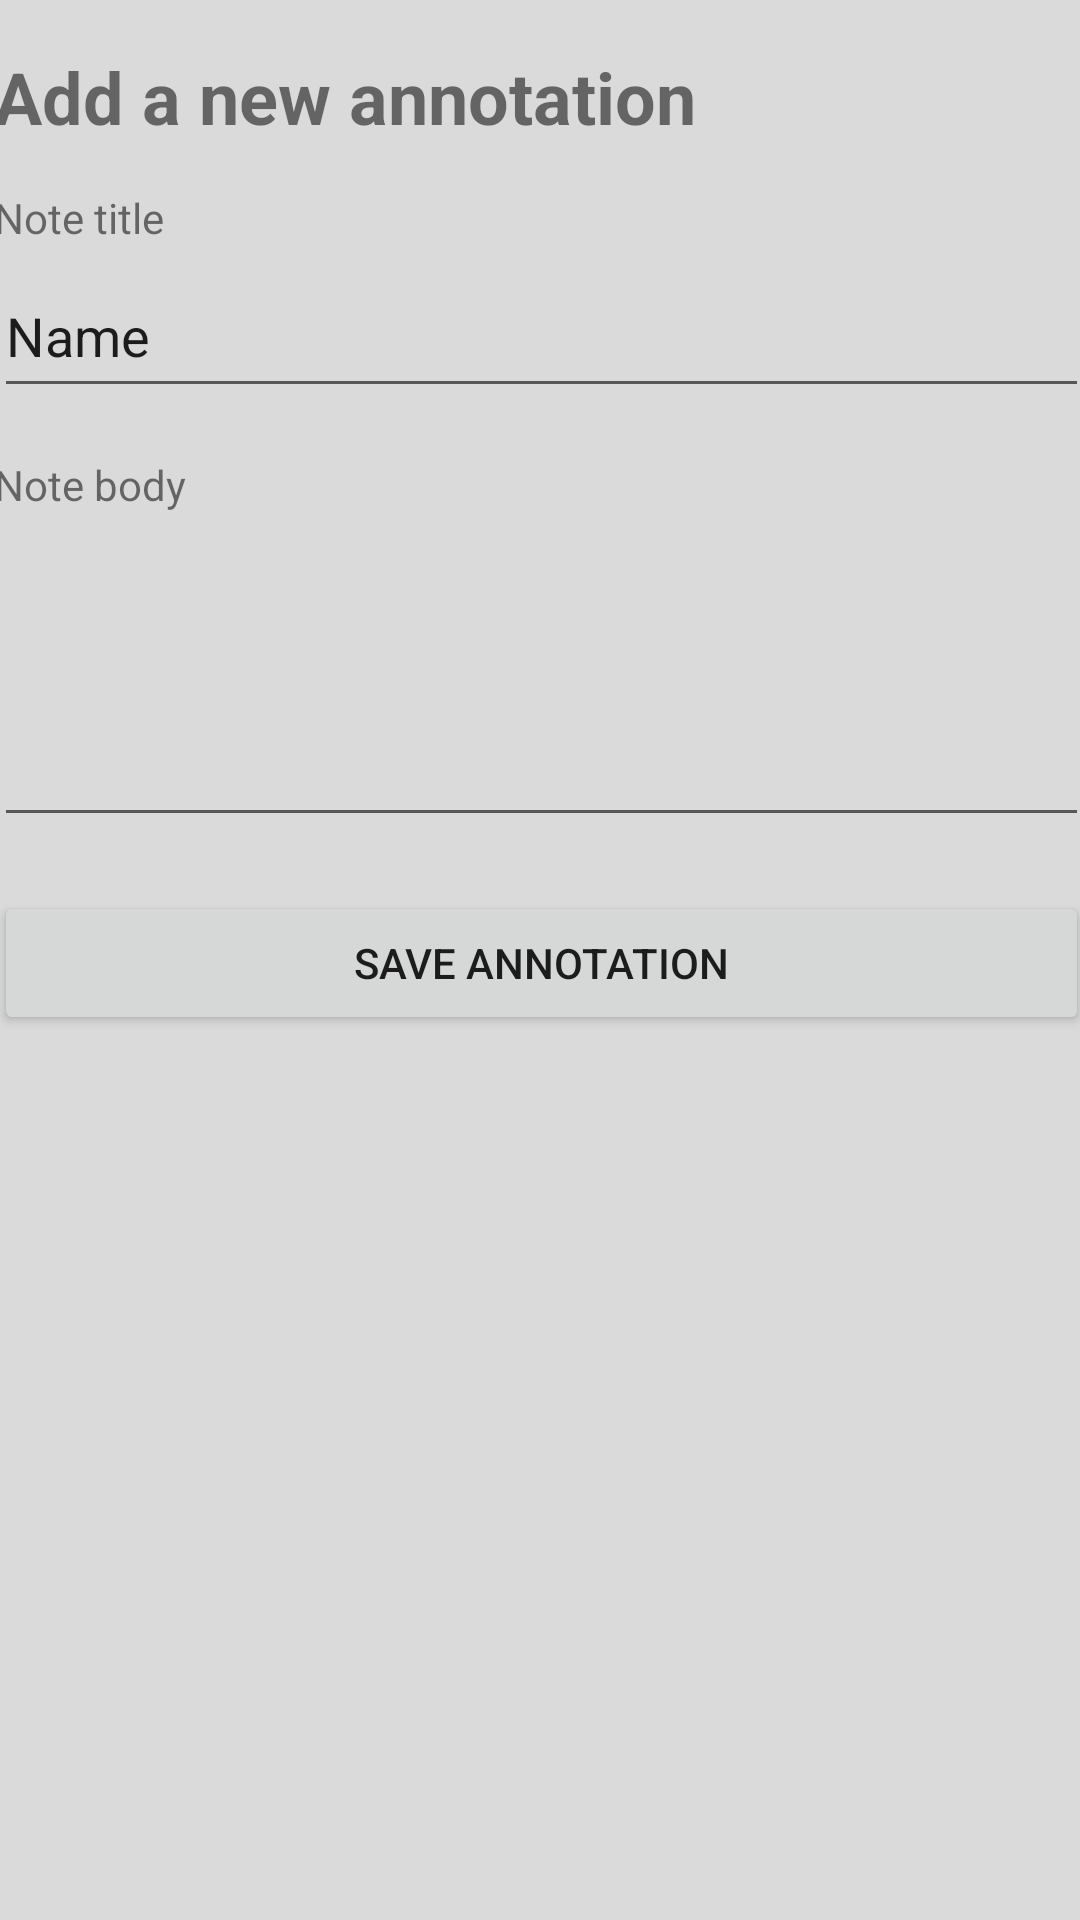

Layout XML and referenced resources for this Android screen:
<!-- AndroidManifest.xml: application theme Theme.AnnotationFragment -->
<!-- res/layout/fragment_annotation.xml -->
<?xml version="1.0" encoding="utf-8"?>
<androidx.constraintlayout.widget.ConstraintLayout xmlns:android="http://schemas.android.com/apk/res/android"
    xmlns:app="http://schemas.android.com/apk/res-auto"
    xmlns:tools="http://schemas.android.com/tools"
    android:layout_width="match_parent"
    android:layout_height="wrap_content"
    android:background="#DADADA"
    tools:context=".AnnotationFragment">

    <EditText
        android:id="@+id/titleField"
        android:layout_width="365dp"
        android:layout_height="51dp"
        android:layout_marginStart="23dp"
        android:layout_marginEnd="23dp"
        android:ems="10"
        android:inputType="textPersonName"
        android:text="Name"
        app:layout_constraintEnd_toEndOf="parent"
        app:layout_constraintStart_toStartOf="parent"
        app:layout_constraintTop_toBottomOf="@+id/textView" />

    <TextView
        android:id="@+id/textView"
        android:layout_width="365dp"
        android:layout_height="22dp"
        android:layout_marginStart="23dp"
        android:layout_marginTop="12dp"
        android:layout_marginEnd="23dp"
        android:text="Note title"
        app:layout_constraintEnd_toEndOf="parent"
        app:layout_constraintStart_toStartOf="parent"
        app:layout_constraintTop_toBottomOf="@+id/titleText" />

    <TextView
        android:id="@+id/titleText"
        android:layout_width="365dp"
        android:layout_height="35dp"
        android:layout_marginStart="23dp"
        android:layout_marginTop="16dp"
        android:layout_marginEnd="23dp"
        android:text="Add a new annotation"
        android:textAlignment="viewStart"
        android:textSize="24sp"
        android:textStyle="bold"
        app:layout_constraintEnd_toEndOf="parent"
        app:layout_constraintStart_toStartOf="parent"
        app:layout_constraintTop_toTopOf="parent" />

    <TextView
        android:id="@+id/textView2"
        android:layout_width="365dp"
        android:layout_height="27dp"
        android:layout_marginStart="23dp"
        android:layout_marginTop="16dp"
        android:layout_marginEnd="23dp"
        android:text="Note body"
        app:layout_constraintEnd_toEndOf="parent"
        app:layout_constraintStart_toStartOf="parent"
        app:layout_constraintTop_toBottomOf="@+id/titleField" />

    <EditText
        android:id="@+id/bodyField"
        android:layout_width="365dp"
        android:layout_height="100dp"
        android:layout_marginStart="23dp"
        android:layout_marginEnd="23dp"
        android:ems="10"
        android:gravity="start|top"
        android:inputType="textMultiLine"
        app:layout_constraintEnd_toEndOf="parent"
        app:layout_constraintStart_toStartOf="parent"
        app:layout_constraintTop_toBottomOf="@+id/textView2" />

    <Button
        android:id="@+id/saveAnnoBtn"
        android:layout_width="365dp"
        android:layout_height="wrap_content"
        android:layout_marginStart="23dp"
        android:layout_marginTop="18dp"
        android:layout_marginEnd="23dp"
        android:text="Save annotation"
        app:layout_constraintEnd_toEndOf="parent"
        app:layout_constraintStart_toStartOf="parent"
        app:layout_constraintTop_toBottomOf="@+id/bodyField" />
</androidx.constraintlayout.widget.ConstraintLayout>
<!-- resources referenced by this layout -->
<resources>
  <style name="Theme.AnnotationFragment" parent="Theme.MaterialComponents.DayNight.DarkActionBar">
          
          <item name="colorPrimary">@color/purple_500</item>
          <item name="colorPrimaryVariant">@color/purple_700</item>
          <item name="colorOnPrimary">@color/white</item>
          
          <item name="colorSecondary">@color/teal_200</item>
          <item name="colorSecondaryVariant">@color/teal_700</item>
          <item name="colorOnSecondary">@color/black</item>
          
          <item name="android:statusBarColor" tools:targetApi="l">?attr/colorPrimaryVariant</item>
          
      </style>
  <!-- not gathered from this repository: default colours our renderer supplied (Android Studio template values) -->
  <color name="purple_500">#FF6200EE</color>
  <color name="purple_700">#FF3700B3</color>
  <color name="teal_200">#FF03DAC5</color>
  <color name="teal_700">#FF018786</color>
  <color name="black">#FF000000</color>
  <color name="white">#FFFFFFFF</color>
</resources>
